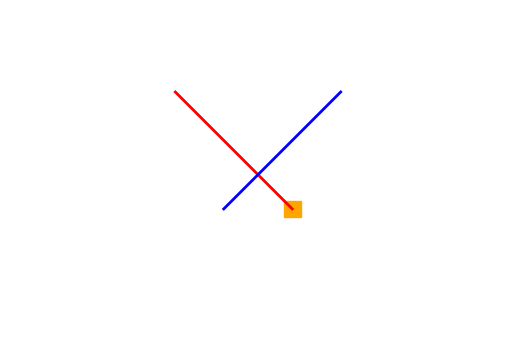
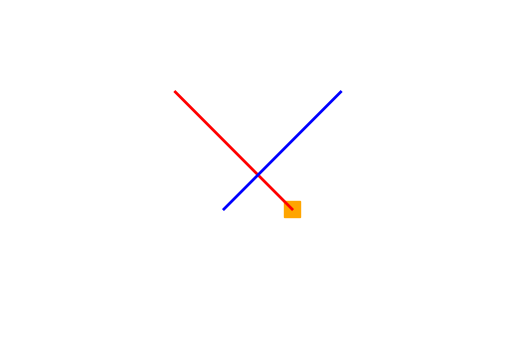
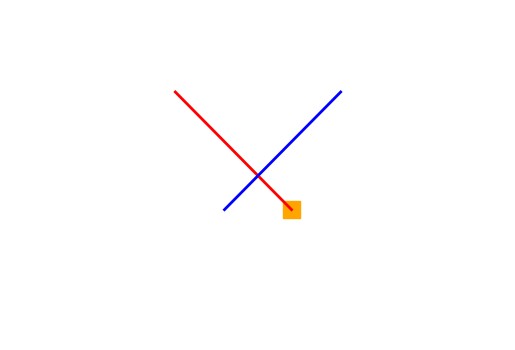
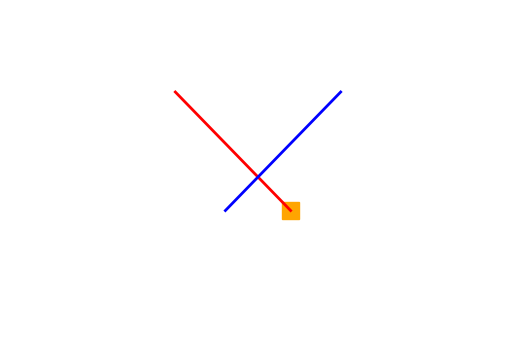
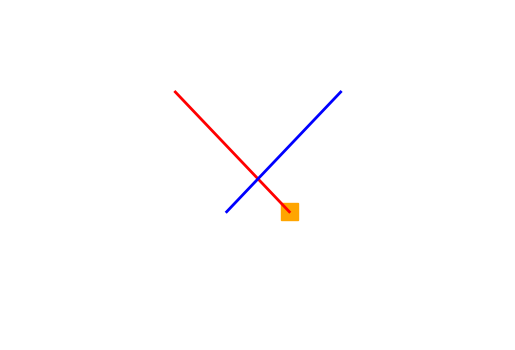
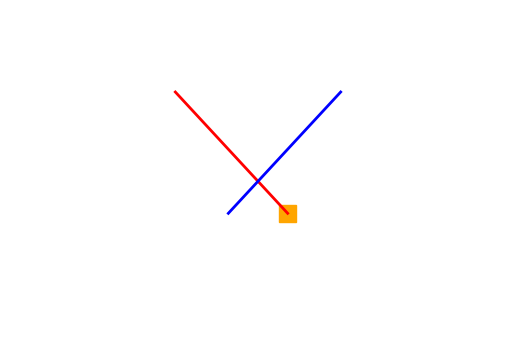
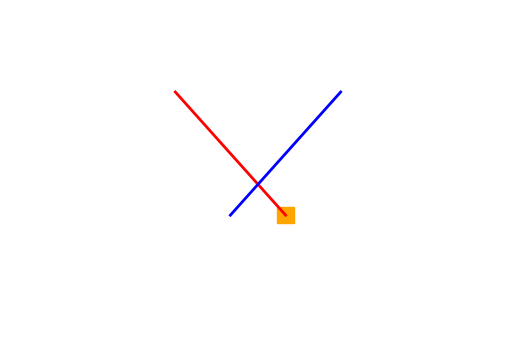
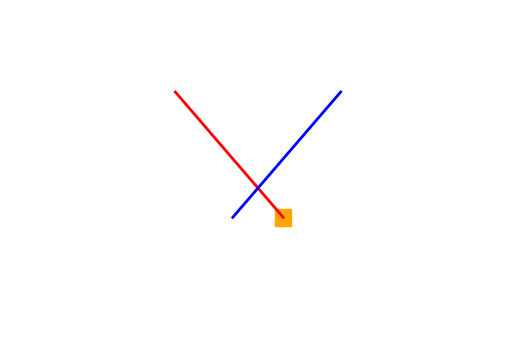
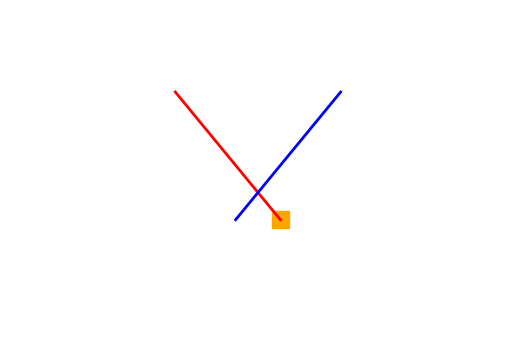
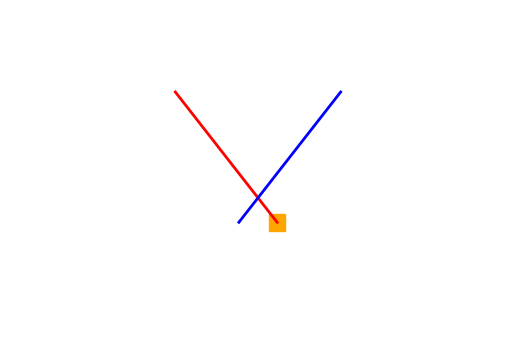
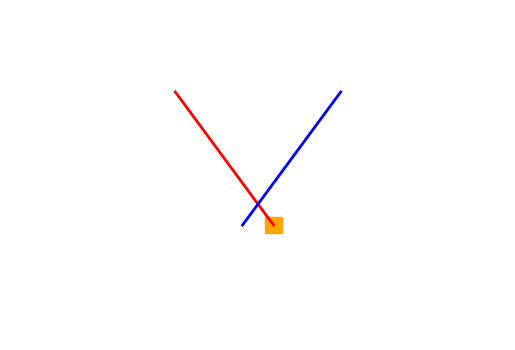
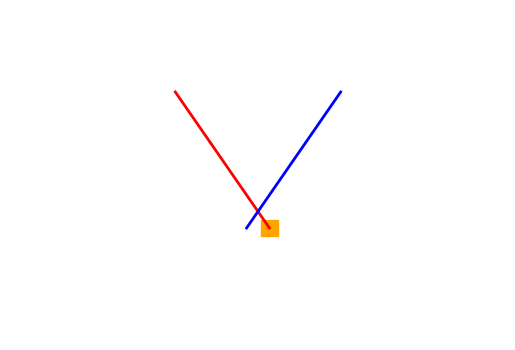
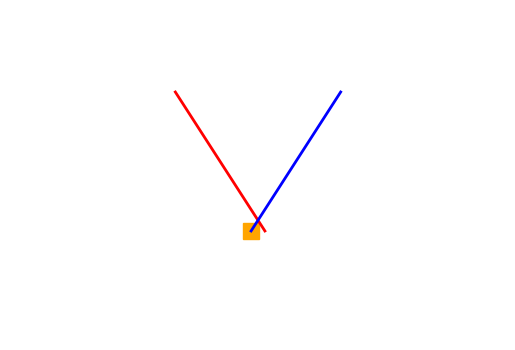
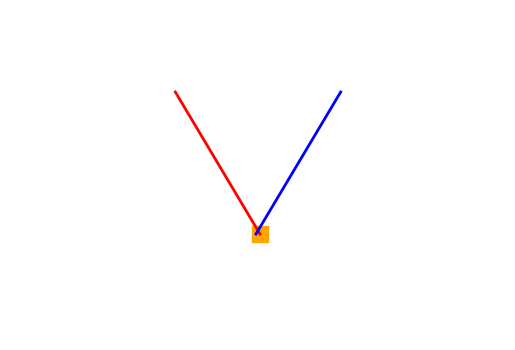
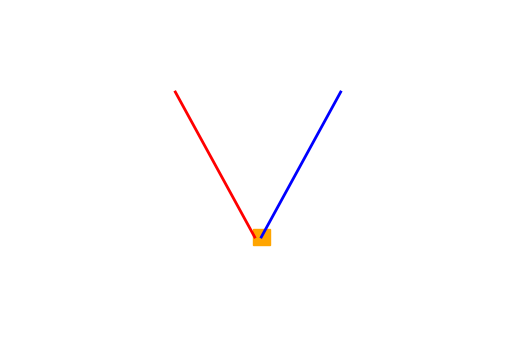
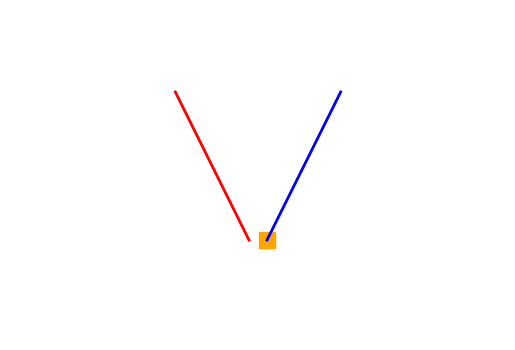

The matplotlib source for these figures, in order: (Note: this script raises an exception after producing the figures.)
import numpy as np
import matplotlib.pyplot as plt
import matplotlib.animation as animation
from matplotlib.patches import Rectangle

# Параметры
length = 1  # Длина маятника
angle1 = np.pi / 4  # Начальный угол первого маятника
angle2 = -np.pi / 4  # Начальный угол второго маятника
num_frames = 100  # Количество кадров в анимации

# Переменные для хранения состояния коробки
box_at_first = True  # Коробка изначально у первого маятника

# Функция для обновления анимации
def update(frame):
    global box_at_first
    plt.clf()
    # Углы маятников
    theta1 = angle1 * np.cos(frame * 2 * np.pi / num_frames)  # Вращение первого маятника
    theta2 = angle2 * np.cos(frame * 2 * np.pi / num_frames)  # Вращение второго маятника

    # Координаты концов маятников
    x1 = length * np.sin(theta1)
    y1 = -length * np.cos(theta1)
    x2 = length + length * np.sin(theta2)  # Второй маятник на расстоянии
    y2 = -length * np.cos(theta2)

    # Проверка на соприкосновение
    if (x1 >= x2 - 0.1 and x1 <= x2 + 0.1) and (y1 >= y2 - 0.1 and y1 <= y2 + 0.1):
        box_at_first = not box_at_first  # Переключаем состояние коробки

    # Рисуем маятники
    plt.plot([0, x1], [0, y1], 'r-', lw=2)  # Первый маятник
    plt.plot([length, x2], [0, y2], 'b-', lw=2)  # Второй маятник

    # Рисуем коробку
    if box_at_first:
        box = Rectangle((x1 - 0.05, y1 - 0.05), 0.1, 0.1, color='orange')  # Коробка у первого маятника
    else:
        box = Rectangle((x2 - 0.05, y2 - 0.05), 0.1, 0.1, color='orange')  # Коробка у второго маятника

    plt.gca().add_patch(box)

    # Устанавливаем границы
    plt.xlim(-1, 2 * length)
    plt.ylim(-1.5, 0.5)
    plt.gca().set_aspect('equal', adjustable='box')
    plt.axis('off')  # Отключаем оси

# Создаем анимацию
fig = plt.figure()
ani = animation.FuncAnimation(fig, update, frames=num_frames, interval=50)

# Сохраняем анимацию в формате GIF
ani.save('pendulums_with_box_transfer.gif', writer='imagemagick', fps=20)

plt.show()
